Run: headless pygame with SDL's dummy video driver; simulated clock (each Clock.tick advances the game by its frame time, no real sleeping); random seed 0; keys injected as events and as key.get_pressed() state; no mouse input.
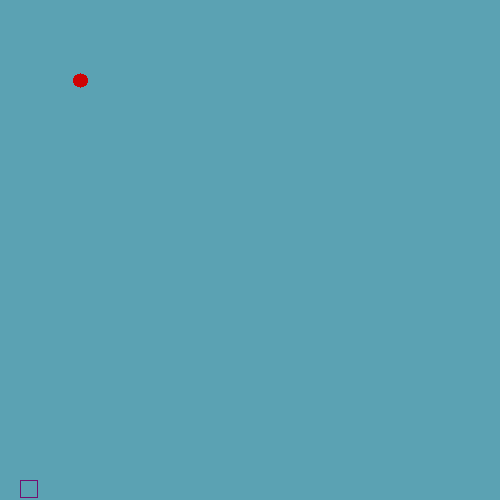
Frame 1 of 4 · flips 1–60 · no input
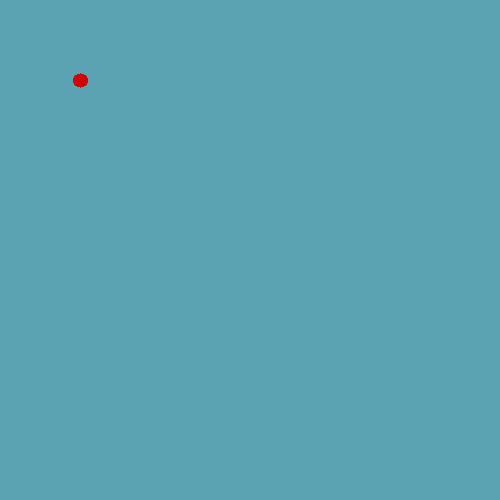
Frame 2 of 4 · flips 61–180 · tapped SPACE, RETURN · held RIGHT (→), D
Frame 3 of 4 · flips 181–300 · held DOWN (↓), S · screen unchanged from frame 2, image omitted
Frame 4 of 4 · flips 301–420 · held LEFT (←), A, UP (↑), W · screen unchanged from frame 3, image omitted

The pygame program that drew these frames:

import pygame
from pygame.locals import *
import pygame.gfxdraw
import time

size = 20

class Apple:
    def __init__(self, parent_screen):
        self.parent_screen = parent_screen
        self.x = size * 4
        self.y = size * 4
    def draw(self):
        pygame.gfxdraw.filled_circle(self.parent_screen, self.x, self.y, 7, [207, 4, 4])
        pygame.display.flip()

# Cấu hình cho con rắn
class Snake:
    def __init__(self, parent_screen, length):
        self.length = length
        self.parent_screen = parent_screen
        self.y = [size]*length
        self.x = [size]*length

        self.direction = 'down'
    # Hàm vẽ con rắn trong màn hình
    def draw(self):
        # Màu của màn hình
        self.parent_screen.fill((91, 162, 179))
        for i in range(self.length):
            # Hình dạng hộp con rắn
             pygame.gfxdraw.rectangle(self.parent_screen, [self.x[i], self.y[i], 18, 18], [115, 15, 111])
        # Cập nhật hay hiển thị lên màn hình
        pygame.display.flip()

    # Các hàm dưới này để định nghĩa đường đi cho con rắn
    def move_left(self):
        self.direction = "left"
    def move_right(self):
        self.direction = "right"
    def move_up(self):
        self.direction = "up"
    def move_down(self):
        self.direction = "down"

    # Hàm này dùng để setup vị trí di chuyển của nó so với vị trí trước
    def walk(self):
        for i in range(self.length-1, 0, -1):
            self.x[i] = self.x[i - 1]
            self.y[i] = self.y[i - 1]

        if self.direction == "up":
            self.y[0] -= size
        if self.direction == "down":
            self.y[0] += size
        if self.direction == "left":
            self.x[0] -= size
        if self.direction == "right":
            self.x[0] += size

        self.draw()

class Game:
    def __init__(self):
        pygame.init()
        pygame.display.set_caption("Game Snake")
        self.surface = pygame.display.set_mode((500, 500))
        self.surface.fill((91, 162, 179))
        self.snake = Snake(self.surface,7)
        self.snake.draw()
        self.apple = Apple(self.surface)
        self.apple.draw()

    def play(self):
        self.snake.walk()
        self.apple.draw()

    def run(self):
        running = True
        while running:
            for event in pygame.event.get():
                if event.type == KEYDOWN:
                    if event.key == K_ESCAPE:
                        running = False
                    if event.key == K_UP:
                        self.snake.move_up()
                    if event.key == K_DOWN:
                        self.snake.move_down()
                    if event.key == K_LEFT:
                        self.snake.move_left()
                    if event.key == K_RIGHT:
                        self.snake.move_right()
                elif event.type == QUIT:
                    running = False

            self.play()
            time.sleep(0.2)

if __name__ == "__main__":
    a = Game()
    a.run()
